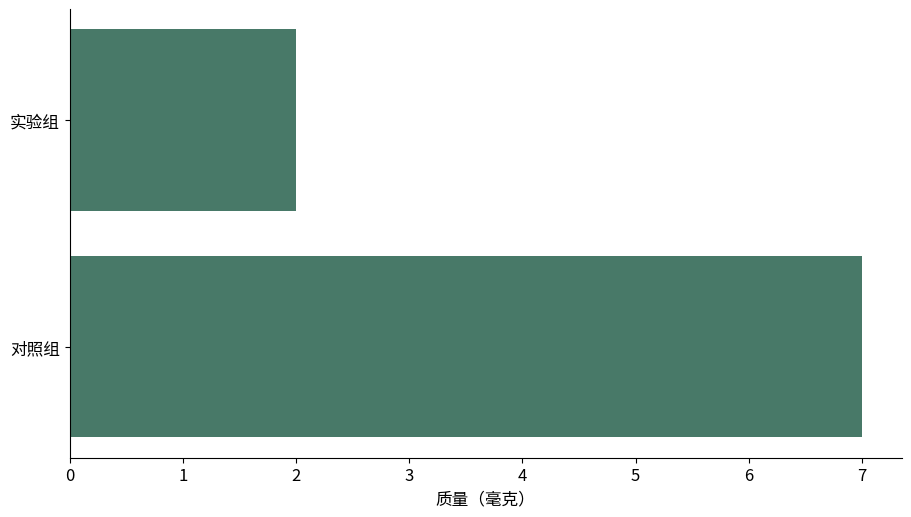

Write Python code to recreate this figure.
# Tuyan deterministic figure renderer v1; values are immutable source data.
import json
import math
import numpy as np
import matplotlib
matplotlib.use('Agg')
import matplotlib.pyplot as plt
from matplotlib.patches import Circle
from matplotlib.colors import ListedColormap, BoundaryNorm
d = json.loads("{\"type\":\"bar\",\"rows\":[{\"label\":\"实验组\",\"value\":2},{\"label\":\"对照组\",\"value\":7}],\"units\":{\"value\":\"质量（毫克）\"},\"options\":{},\"analysis\":{},\"variants\":[],\"pixels\":4096,\"plotStyle\":{\"width\":9,\"height\":5.0625,\"fontSize\":12}}")
r, kind, opt = d['rows'], d['type'], d['options']
plt.rcParams.update({'font.size':d['plotStyle']['fontSize']})
fig, ax = plt.subplots(figsize=(d['plotStyle']['width'], d['plotStyle']['height']), layout='constrained')
fig.set_facecolor('white')
fig._tuyan_target_pixels = d['pixels']
colors = ['#487968','#c58b53','#647da6','#a77592','#a5a659']
labels = [str(row.get('label',i+1)) for i,row in enumerate(r)]
unit = d['units']
def col(name):
    return np.array([row[name] for row in r], dtype=float)
def grouped():
    names = list(dict.fromkeys([str(row.get('group','Data')) for row in r]))
    return names, [np.array([row['value'] for row in r if str(row.get('group','Data')) == name], dtype=float) for name in names]
def density(values):
    # User-specified positive bandwidth; no concealed automatic inference.
    bw=float(opt['bandwidth'])
    grid=np.linspace(float(min(values))-3*bw,float(max(values))+3*bw,256)
    z=(grid[:,None]-values[None,:])/bw
    return grid,np.exp(-0.5*z*z).mean(axis=1)/(bw*math.sqrt(2*math.pi))
if kind in ['bar','dotplot','lollipop','forest']:
    y=np.arange(len(r)); values=col('value')
    if kind=='bar':
        bars=ax.barh(y,values,color=colors[0]); assert np.allclose([b.get_width() for b in bars],values)
    elif kind=='lollipop':
        ax.hlines(y,0,values,color=colors[0]); ax.scatter(values,y,color=colors[0])
    elif kind=='forest':
        ax.errorbar(values,y,xerr=np.vstack([values-col('low'),col('high')-values]),fmt='o',color=colors[0],capsize=3)
        ax.axvline(float(opt['nullValue']),color='#969e96',linestyle='--')
    else: ax.scatter(values,y,color=colors[0])
    ax.set_yticks(y,labels);ax.invert_yaxis();ax.set_xlabel(unit['value'])
elif kind in ['dumbbell','gantt']:
    y=np.arange(len(r));start,end=col('start'),col('end')
    if kind=='gantt': ax.barh(y,end-start,left=start,color=colors[0])
    else:
        ax.hlines(y,start,end,color='#9da99e');ax.scatter(start,y,label=opt.get('startLabel','Start'),color=colors[0]);ax.scatter(end,y,label=opt.get('endLabel','End'),color=colors[1]);ax.legend()
    ax.set_yticks(y,labels);ax.invert_yaxis();ax.set_xlabel(unit['start'])
elif kind=='waterfall':
    values=col('value');start=float(opt['initialValue'])+np.r_[0,np.cumsum(values)[:-1]]
    ax.bar(np.arange(len(r)),values,bottom=start,color=[colors[0] if v>=0 else colors[1] for v in values]);ax.set_xticks(np.arange(len(r)),labels,rotation=30);ax.set_ylabel(unit['value']);ax.axhline(0,color='#adb3a9')
elif kind=='histogram':
    values=col('value');counts,edges=np.histogram(values,bins=opt['bins'])
    assert int(counts.sum())==len(values)
    artists=ax.bar(edges[:-1],counts,width=np.diff(edges),align='edge',color=colors[0],edgecolor='white')
    assert np.allclose([p.get_height() for p in artists],counts)
    ax.set_xlabel(unit['value']);ax.set_ylabel('Count')
elif kind=='stripplot':
    names,groups=grouped()
    for i,values in enumerate(groups):ax.scatter(np.full(len(values),i),values,color=colors[i%len(colors)],s=22,alpha=.7)
    ax.set_xticks(np.arange(len(names)),names);ax.set_ylabel(unit['value'])
elif kind in ['boxplot','violin','raincloud','density','ridgeline']:
    names,groups=grouped()
    if kind=='boxplot': ax.boxplot(groups,whis=1.5,showfliers=True);ax.set_xticks(np.arange(len(names))+1,names);ax.set_ylabel(unit['value'])
    elif kind=='violin':
        # bw_method is explicit to avoid a hidden bandwidth choice.
        ax.violinplot(groups,showmeans=False,showmedians=True,bw_method=float(opt['bandwidth']));ax.set_xticks(np.arange(len(names))+1,names);ax.set_ylabel(unit['value'])
    else:
        for i,values in enumerate(groups):
            grid,pdf=density(values); color=colors[i%len(colors)]
            if kind=='density': ax.plot(grid,pdf,color=color,label=names[i])
            else:
                base=float(i);scale=0.65/max(pdf) if max(pdf)>0 else 1
                ax.fill_between(grid,base,base+pdf*scale,color=color,alpha=0.45)
                if kind=='raincloud':
                    ax.scatter(values,np.full(len(values),base-0.15),color=color,s=15)
                    ax.boxplot([values],positions=[base-0.35],vert=False,widths=.15,whis=1.5,manage_ticks=False)
        ax.set_xlabel(unit['value'])
        if kind=='density':ax.set_ylabel('Density');ax.legend()
        else:ax.set_yticks(np.arange(len(names)),names)
elif kind=='ecdf':
    values=np.sort(col('value')); p=np.arange(1,len(values)+1)/len(values)
    line=ax.step(values,p,where='post',color=colors[0])[0];assert np.allclose(line.get_ydata(),p)
    ax.set_xlabel(unit['value']);ax.set_ylabel('Cumulative proportion');ax.set_ylim(0,1)
elif kind in ['line','area','scatter','bubble','ordination','ma_plot','volcano','roc','pr_curve','calibration','bland_altman','funnel_meta']:
    xname,yname='x','y'
    if kind=='ma_plot':xname,yname='mean','effect'
    if kind=='roc':xname,yname='fpr','tpr'
    if kind=='pr_curve':xname,yname='recall','precision'
    if kind=='calibration':xname,yname='predicted','observed'
    if kind=='funnel_meta':xname,yname='effect','se'
    if kind=='volcano':x=col('effect');y=-np.log10(col('p'));xlabel='Effect ('+unit['effect']+')';ylabel='-log10('+d['analysis']['pKind']+')'
    elif kind=='bland_altman':
        a,b=col('a'),col('b');x=(a+b)/2;y=a-b;bias=np.mean(y);sd=np.std(y,ddof=1)
        for line,label in [(bias,'Mean difference'),(bias-1.96*sd,'Lower agreement limit'),(bias+1.96*sd,'Upper agreement limit')]:ax.axhline(line,color='#9a9f96',linestyle='--',label=label)
        ax.legend(fontsize=8);xlabel='Mean ('+unit['a']+')';ylabel='A - B ('+unit['a']+')'
    else:x,y=col(xname),col(yname);xlabel=xname+' ('+unit[xname]+')';ylabel=yname+' ('+unit[yname]+')'
    if kind in ['line','area','roc','pr_curve','calibration']:
        order=np.lexsort((y,x)) if kind=='roc' else np.argsort(x,kind='stable');x,y=x[order],y[order]
        artist=ax.plot(x,y,color=colors[0],marker='o',markersize=3)[0];assert np.allclose(artist.get_ydata(),y)
        if kind=='area':ax.fill_between(x,0,y,color=colors[0],alpha=.25)
    else:
        artist=ax.scatter(x,y,s=col('size')*float(opt.get('areaScale',20)) if kind=='bubble' else 26,color=colors[0]);assert np.allclose(artist.get_offsets(),np.column_stack([x,y]))
    ax.set_xlabel(xlabel);ax.set_ylabel(ylabel)
    if kind=='bubble':
        handles,legend_labels=artist.legend_elements(prop='sizes',num=3,func=lambda size:size/float(opt.get('areaScale',20)))
        ax.legend(handles,legend_labels,title='Area ('+unit['size']+')',fontsize=8)
    if kind in ['roc','calibration']:ax.plot([0,1],[0,1],linestyle='--',color='#adb3a9');ax.set_xlim(0,1);ax.set_ylim(0,1)
    if kind=='pr_curve':ax.set_xlim(0,1);ax.set_ylim(0,1)
    if kind=='funnel_meta':ax.invert_yaxis()
    if kind=='ordination':ax.text(.01,1.02,d['analysis']['method'].upper(),transform=ax.transAxes,fontsize=10)
elif kind in ['heatmap','adjacency_matrix','correlation_matrix','confusion_matrix','bubble_matrix','binary_matrix']:
    names_y=list(dict.fromkeys([str(row['row']) for row in r]));names_x=list(dict.fromkeys([str(row['column']) for row in r]))
    matrix=np.full((len(names_y),len(names_x)),np.nan)
    for row in r:matrix[names_y.index(str(row['row'])),names_x.index(str(row['column']))]=row['value']
    if kind=='bubble_matrix':
        for row in r:ax.scatter(names_x.index(str(row['column'])),names_y.index(str(row['row'])),s=row['value']*float(opt.get('areaScale',25)),color=colors[0])
        ax.invert_yaxis()
    elif kind=='binary_matrix':
        cmap=ListedColormap(['#f1f3ed','#487968']);cmap.set_bad('#b7b9b2')
        img=ax.imshow(matrix,cmap=cmap,norm=BoundaryNorm([-.5,.5,1.5],2),aspect='auto');fig.colorbar(img,ax=ax,ticks=[0,1],label='0 absent / 1 present; grey missing')
        assert np.allclose(img.get_array(),matrix,equal_nan=True)
    else:
        img=ax.imshow(matrix,cmap='RdBu_r' if kind=='correlation_matrix' else 'viridis',vmin=-1 if kind=='correlation_matrix' else None,vmax=1 if kind=='correlation_matrix' else None,aspect='auto');fig.colorbar(img,ax=ax,label=unit['value'])
        assert np.allclose(img.get_array(),matrix,equal_nan=True)
    ax.set_xticks(np.arange(len(names_x)),names_x,rotation=40,ha='right');ax.set_yticks(np.arange(len(names_y)),names_y)
    if kind=='confusion_matrix':ax.set_xlabel('Predicted class');ax.set_ylabel('True class')
elif kind=='pie':
    values=col('value');wedges,_=ax.pie(values,labels=labels,colors=colors,normalize=True)
    assert np.allclose([(w.theta2-w.theta1)/360 for w in wedges],values/sum(values),atol=1e-6)
elif kind=='rose':
    fig.delaxes(ax);ax=fig.add_subplot(111,projection='polar');values=col('value');theta=np.arange(len(r))*2*np.pi/len(r)
    ax.bar(theta,np.sqrt(values),width=2*np.pi/len(r),color=colors[0],edgecolor='white');ax.set_xticks(theta,labels);ax.set_ylabel('Radius = sqrt(value)')
elif kind in ['gene_track','protein_domain']:
    start,end=col('start'),col('end');ax.barh(np.arange(len(r)),end-start,left=start,color=colors[0]);ax.set_yticks(np.arange(len(r)),labels);ax.set_xlabel(unit['start']);ax.invert_yaxis()
elif kind=='vector_field':
    artist=ax.quiver(col('x'),col('y'),col('u'),col('v'),angles='xy',scale_units='xy',scale=1,color=colors[0]);ax.set_xlabel(unit['x']);ax.set_ylabel(unit['y']);ax.set_aspect('equal')
elif kind=='contour':
    xs=np.unique(col('x'));ys=np.unique(col('y'));z=np.full((len(ys),len(xs)),np.nan)
    for row in r:z[list(ys).index(row['y']),list(xs).index(row['x'])]=row['value']
    cs=ax.contour(xs,ys,z,levels=opt['levels']);ax.clabel(cs,inline=True,fontsize=8);ax.set_xlabel(unit['x']);ax.set_ylabel(unit['y'])
elif kind=='kaplan_meier':
    names=list(dict.fromkeys([str(row.get('group','Data')) for row in r]))
    for i,name in enumerate(names):
        data=[row for row in r if str(row.get('group','Data'))==name];times=sorted(set(row['time'] for row in data));xs=[0.];ys=[1.];s=1.
        for t in times:
            risk=sum(row['time']>=t for row in data);events=sum(row['time']==t and row['event']==1 for row in data)
            s=s*(1-events/risk);xs.append(t);ys.append(s)
            cens=sum(row['time']==t and row['event']==0 for row in data)
            if cens:ax.plot(t,s,marker='+',color=colors[i%len(colors)])
        ax.step(xs,ys,where='post',label=name,color=colors[i%len(colors)])
    ax.set_ylim(0,1.03);ax.set_ylabel('Survival probability (no CI estimated)');ax.set_xlabel(unit['time']);ax.legend()
elif kind in ['venn','upset']:
    names=[row['set'] for row in r];sets=[set(row['members']) for row in r];members=set().union(*sets);counts={}
    for item in members:
        mask=tuple(item in s for s in sets);counts[mask]=counts.get(mask,0)+1
    if kind=='venn':
        for x,color,name in [(0.4,colors[0],names[0]),(.65,colors[1],names[1])]:ax.add_patch(Circle((x,.5),.23,facecolor=color,alpha=.25));ax.text(x,.78,name,ha='center')
        for x,key in [(.29,(True,False)),(.525,(True,True)),(.76,(False,True))]:ax.text(x,.5,str(counts.get(key,0)),ha='center')
        ax.set_xlim(0,1.05);ax.set_ylim(0,1);ax.set_aspect('equal');ax.axis('off');ax.text(.5,.1,'Areas are schematic; labels show exact counts',ha='center',fontsize=8)
    else:
        masks=sorted(counts,key=lambda m:-counts[m]);ax.bar(np.arange(len(masks)),[counts[m] for m in masks],color=colors[0]);ax.set_xticks(np.arange(len(masks)),[' & '.join(names[i] for i,v in enumerate(m) if v) for m in masks],rotation=35,ha='right');ax.set_ylabel('Exclusive intersection size')
        # Membership matrix below bars is necessary to distinguish UpSet from a bar chart.
        matrix_ax=ax.inset_axes([0,-.48,1,.27]);matrix_ax.set_xlim(-.5,len(masks)-.5)
        for j,m in enumerate(masks):
            ys=[i for i,v in enumerate(m) if v];matrix_ax.plot([j]*len(ys),ys,color=colors[0]);matrix_ax.scatter([j]*len(names),np.arange(len(names)),color=[colors[0] if v else '#dde1d8' for v in m])
        matrix_ax.set_yticks(np.arange(len(names)),names);matrix_ax.set_xticks([]);matrix_ax.invert_yaxis()
for spine in ['top','right']:
    if spine in ax.spines: ax.spines[spine].set_visible(False)
